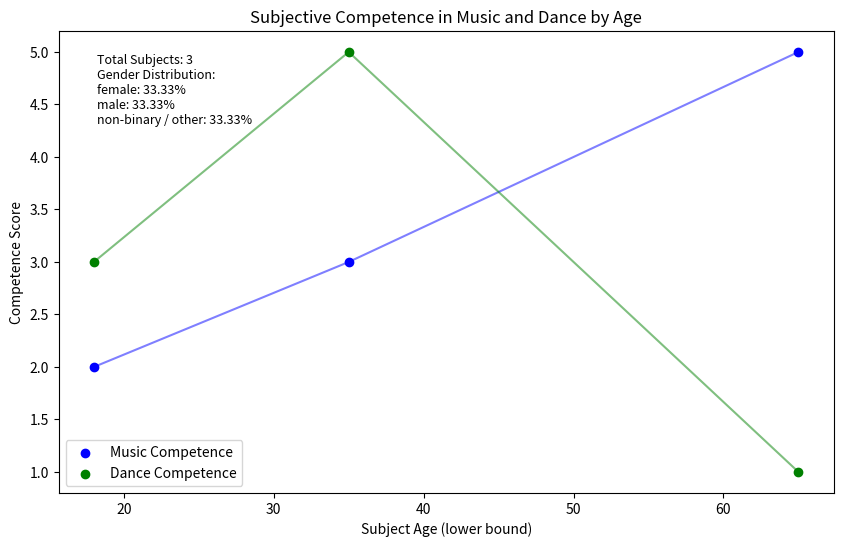

Recreate this plot in Python. (Note: this script raises an exception after producing the figure.)
import pandas as pd
import matplotlib.pyplot as plt

def main(df, project_name='project_name'):
    # Convert 'subject_music' and 'subject_dance' to integers
    df['subject_music'] = df['subject_music'].astype(int)
    df['subject_dance'] = df['subject_dance'].astype(int)

    # Extract the lower age bound and create a new column for sorting
    df['age_lower_bound'] = df['subject_age'].apply(lambda x: int(x.split('-')[0]))

    # Sort the DataFrame based on the new column
    df = df.sort_values(by='age_lower_bound')

    # Calculate total number of subjects and gender percentages
    total_subjects = len(df)
    gender_percentages = df['subject_gender'].value_counts(normalize=True) * 100

    # Create a scatter plot
    plt.figure(figsize=(10, 6))

    # # Plotting music and dance competence
    # plt.scatter(df['subject_age'], df['subject_music'], color='blue', label='Music Competence')
    # plt.plot(df['subject_age'], df['subject_music'], color='blue', alpha=0.5)
    # plt.scatter(df['subject_age'], df['subject_dance'], color='green', label='Dance Competence')
    # plt.plot(df['subject_age'], df['subject_dance'], color='green', alpha=0.5)

    # plt.xlabel('Subject Age')
    # plt.ylabel('Competence Score')
    # plt.title('Subjective Competence in Music and Dance by Age')

    # ...existing code...

    # Use the numeric lower bound for plotting
    plt.scatter(df['age_lower_bound'], df['subject_music'], color='blue', label='Music Competence')
    plt.plot(df['age_lower_bound'], df['subject_music'], color='blue', alpha=0.5)
    plt.scatter(df['age_lower_bound'], df['subject_dance'], color='green', label='Dance Competence')
    plt.plot(df['age_lower_bound'], df['subject_dance'], color='green', alpha=0.5)

    plt.xlabel('Subject Age (lower bound)')
    plt.ylabel('Competence Score')
    plt.title('Subjective Competence in Music and Dance by Age')

    # ...existing code...


    # Add text annotations for total subjects and gender percentages
    gender_text = '\n'.join([f'{gender}: {percentage:.2f}%' for gender, percentage in gender_percentages.items()])
    stats_text = f'Total Subjects: {total_subjects}\nGender Distribution:\n{gender_text}'
    plt.text(0.05, 0.95, stats_text, transform=plt.gca().transAxes, fontsize=9, verticalalignment='top')

    plt.legend()
    plt.savefig('METADATA/'+project_name+'_subject_competence_by_age.png')
    plt.show()

if __name__ == "__main__":
    # Sample DataFrame (replace with your actual DataFrame)
    data = {
        'subject_age': ['35-44', '18-24', '65-75'],
        'subject_music': [3, 2, 5],
        'subject_dance': [5, 3, 1],
        'subject_gender': ['male', 'female', 'non-binary / other']
    }
    df = pd.DataFrame(data)
    main(df)
